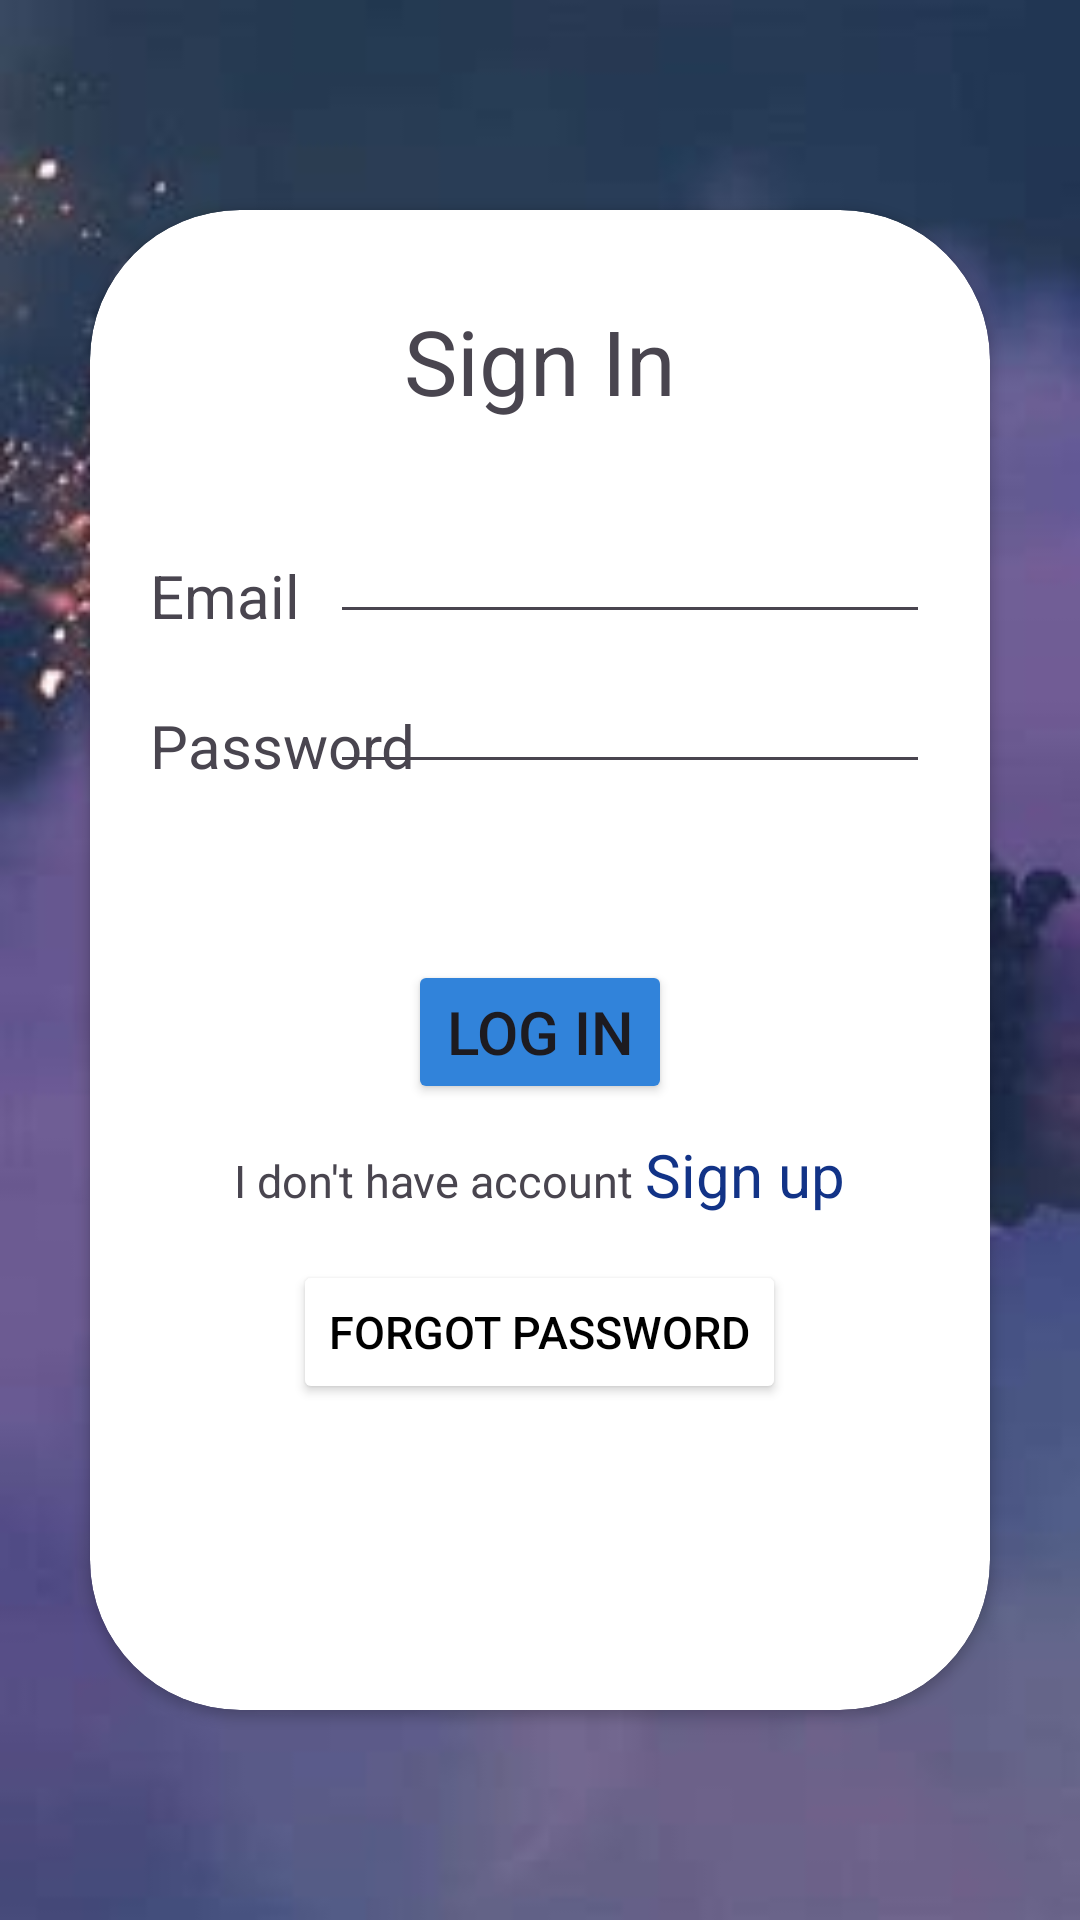

Produce the Android XML layout that renders to this screen, including the resource entries it uses.
<!-- AndroidManifest.xml: application theme Theme.PBL4 -->
<!-- res/layout/activity_login.xml -->
<?xml version="1.0" encoding="utf-8"?>
<androidx.constraintlayout.widget.ConstraintLayout xmlns:android="http://schemas.android.com/apk/res/android"
    xmlns:app="http://schemas.android.com/apk/res-auto"
    xmlns:tools="http://schemas.android.com/tools"
    android:layout_width="match_parent"
    android:layout_height="match_parent"
    android:background="@drawable/tai_xu_ng"
    tools:context=".LoginActivity">

    <androidx.cardview.widget.CardView
        android:layout_width="match_parent"
        android:layout_height="500dp"
        android:layout_marginLeft="30dp"
        android:layout_marginRight="30dp"
        android:visibility="visible"
        app:cardCornerRadius="50dp"
        app:layout_constraintBottom_toBottomOf="parent"
        app:layout_constraintEnd_toEndOf="parent"
        app:layout_constraintStart_toStartOf="parent"
        app:layout_constraintTop_toTopOf="parent"
        tools:visibility="visible">

        <TextView
            android:layout_width="wrap_content"
            android:layout_height="wrap_content"
            android:layout_gravity="center|top"
            android:layout_marginTop="30dp"
            android:text="Sign In"
            android:textSize="30dp" />

        <TextView
            android:layout_width="wrap_content"
            android:layout_height="wrap_content"
            android:layout_gravity="center|left|top"
            android:layout_marginLeft="20dp"
            android:layout_marginTop="115dp"
            android:text="Email"
            android:textSize="20dp" />

        <EditText
            android:id="@+id/editTextTextEmailAddress"
            android:layout_width="200dp"
            android:layout_height="wrap_content"
            android:layout_gravity="center|right|top"
            android:layout_marginTop="100dp"
            android:layout_marginRight="20dp"
            android:ems="10"
            android:inputType="textEmailAddress" />

        <TextView
            android:layout_width="wrap_content"
            android:layout_height="wrap_content"
            android:layout_gravity="center|left|top"
            android:layout_marginLeft="20dp"
            android:layout_marginTop="165dp"
            android:text="Password"
            android:textSize="20dp" />

        <EditText
            android:id="@+id/editTextTextPassword"
            android:layout_width="200dp"
            android:layout_height="wrap_content"
            android:layout_gravity="center|right|top"
            android:layout_marginTop="150dp"
            android:layout_marginRight="20dp"
            android:ems="10"
            android:inputType="textPassword" />

        <LinearLayout
            android:id="@+id/llSignup"
            android:layout_width="wrap_content"
            android:layout_height="wrap_content"
            android:layout_gravity="center|top"
            android:layout_marginTop="300dp"
            android:clickable="true"
            android:orientation="horizontal"
            android:padding="8dp">

            <TextView
                android:layout_width="wrap_content"
                android:layout_height="wrap_content"
                android:text="I don't have account "
                android:textSize="15dp" />

            <TextView
                android:layout_width="wrap_content"
                android:layout_height="wrap_content"
                android:text="Sign up"
                android:textColor="#123387"
                android:textSize="20dp" />
        </LinearLayout>
















        <Button
            android:id="@+id/forgotpass"
            android:layout_width="wrap_content"
            android:layout_height="wrap_content"
            android:layout_gravity="center|top"
            android:layout_marginTop="350dp"
            android:backgroundTint="@color/white"
            android:shadowColor="#4ED59E"
            android:text="Forgot Password"
            android:textColor="@color/black"
            android:textSize="15dp" />

        <Button
            android:id="@+id/btnlogin"
            android:layout_width="wrap_content"
            android:layout_height="wrap_content"
            android:layout_gravity="center|top"
            android:layout_marginTop="250dp"
            android:backgroundTint="#3183DA"
            android:drawableRight="@drawable/baseline_login_24"
            android:shadowColor="#30B898"
            android:text="Log in"
            android:textSize="20dp" />
    </androidx.cardview.widget.CardView>
</androidx.constraintlayout.widget.ConstraintLayout>
<!-- resources referenced by this layout -->
<resources>
  <!-- drawable tai_xu_ng: jpg bitmap (drawable, 12409 bytes) -->
  <style name="Theme.PBL4" parent="Base.Theme.PBL4" />
  <style name="Base.Theme.PBL4" parent="Theme.Material3.DayNight.NoActionBar">
          
          
      </style>
  <!-- not gathered from this repository: default colours our renderer supplied (Android Studio template values) -->
  <color name="black">#FF000000</color>
  <color name="white">#FFFFFFFF</color>
</resources>
